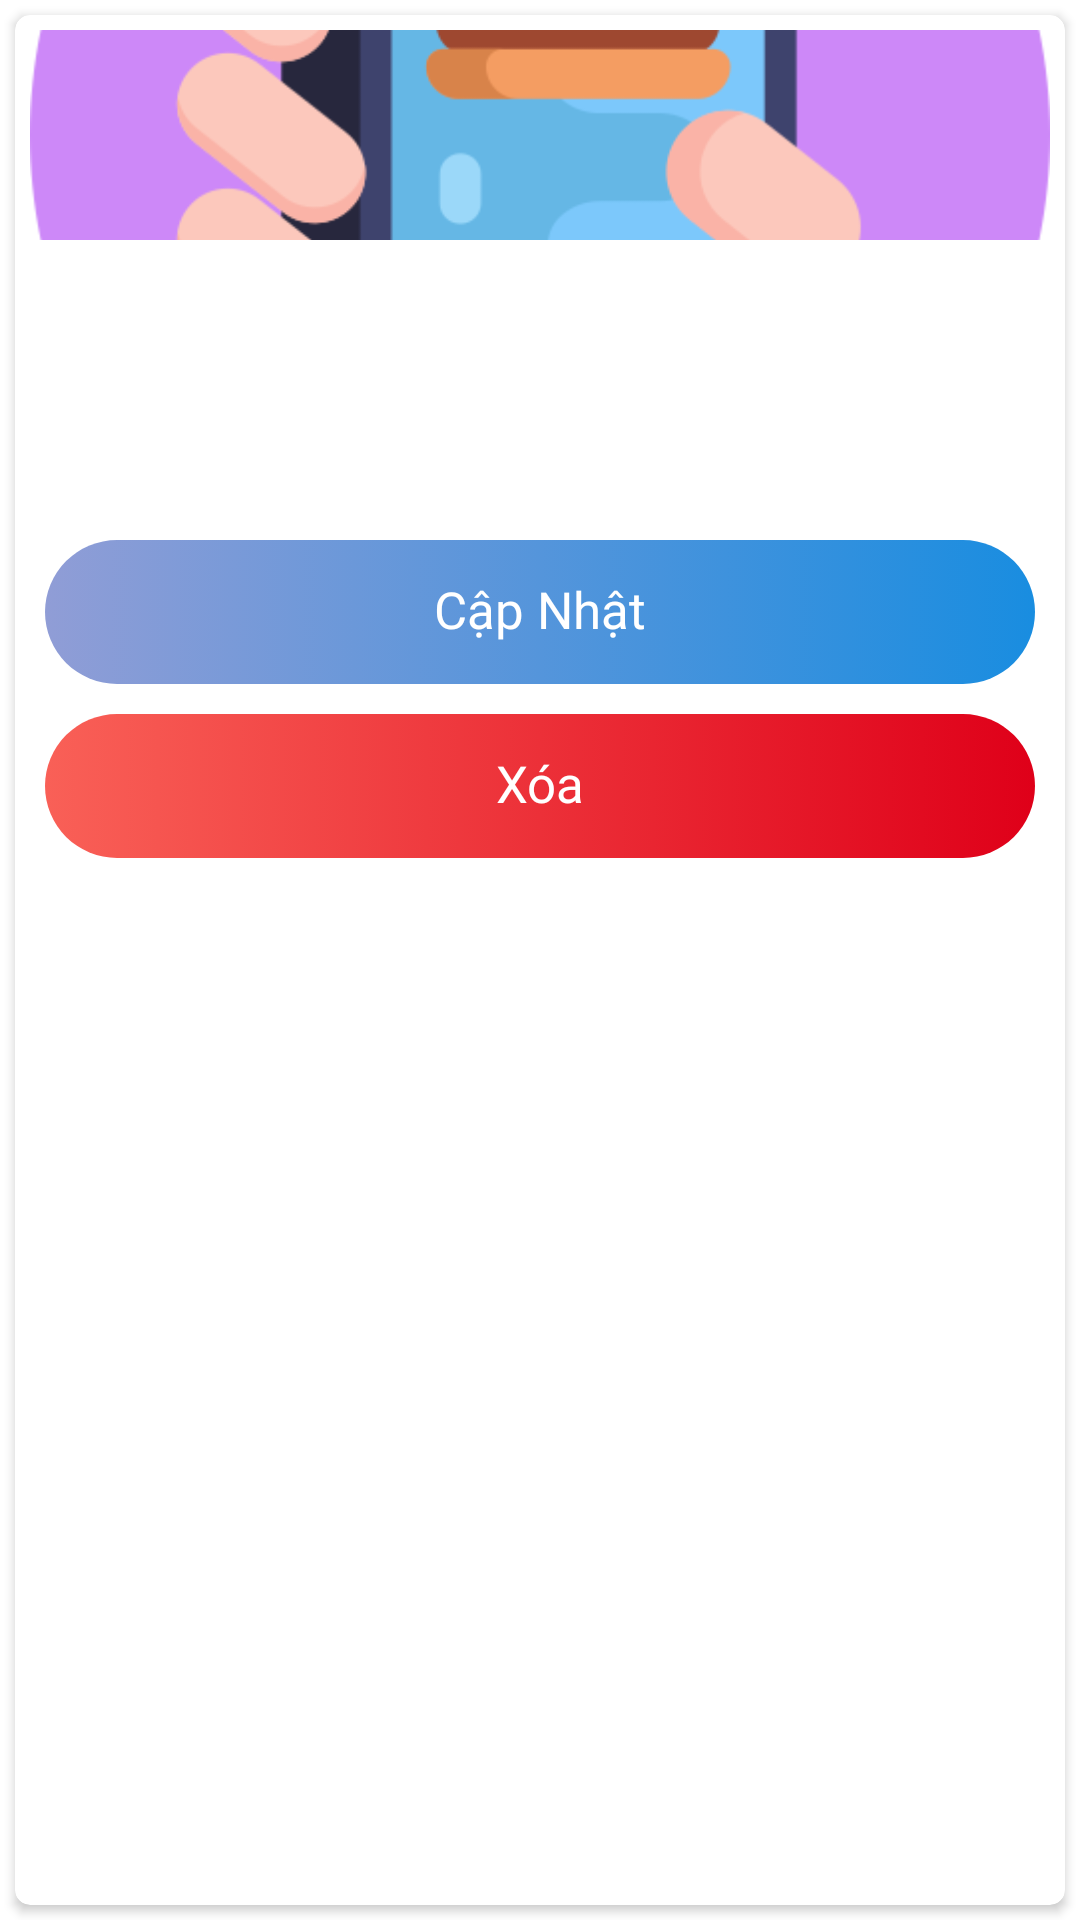

This screen was rendered from an Android layout file. Write that file and the resources it references.
<!-- AndroidManifest.xml: application theme AppTheme -->
<!-- res/layout/layout_item_food_list.xml -->
<?xml version="1.0" encoding="utf-8"?>
<layout xmlns:android="http://schemas.android.com/apk/res/android"
    xmlns:app="http://schemas.android.com/apk/res-auto"
    xmlns:tools="http://schemas.android.com/tools">

    <androidx.constraintlayout.widget.ConstraintLayout
        android:layout_width="match_parent"
        android:layout_height="wrap_content"
        android:padding="@dimen/dp_05">

        <androidx.cardview.widget.CardView
            android:layout_width="match_parent"
            android:layout_height="match_parent"
            android:background="@color/primary8"
            app:cardCornerRadius="@dimen/dp_05">

            <LinearLayout
                android:id="@+id/list_item"
                android:layout_width="match_parent"
                android:layout_height="wrap_content"
                android:minHeight="@dimen/dp_44"
                android:orientation="vertical"
                android:padding="@dimen/dp_05">

                <androidx.appcompat.widget.AppCompatImageView
                    android:id="@+id/img_item"
                    android:layout_width="match_parent"
                    android:layout_height="@dimen/dp_70"
                    android:scaleType="centerCrop"
                    app:srcCompat="@drawable/ic_icon" />

                <androidx.appcompat.widget.AppCompatTextView
                    android:id="@+id/tv_name"
                    style="@style/AppTheme.TextView.Title1"
                    android:layout_width="match_parent"
                    android:layout_height="wrap_content"
                    android:layout_marginStart="@dimen/dp_10"
                    android:layout_marginTop="@dimen/dp_05"
                    android:layout_marginEnd="@dimen/dp_10"
                    android:layout_marginBottom="@dimen/dp_05"
                    android:ellipsize="end"
                    android:gravity="center"
                    android:maxLines="2"
                    android:textColor="@color/primary4"
                    tools:text="Món A" />

                <androidx.appcompat.widget.AppCompatTextView
                    android:id="@+id/tv_price"
                    style="@style/AppTheme.TextView.Title2"
                    android:layout_width="match_parent"
                    android:layout_height="wrap_content"
                    android:layout_marginStart="@dimen/dp_10"
                    android:layout_marginTop="@dimen/dp_05"
                    android:layout_marginEnd="@dimen/dp_10"
                    android:layout_marginBottom="@dimen/dp_05"
                    android:ellipsize="end"
                    android:gravity="center"
                    android:maxLines="1"
                    android:textColor="@color/neutral_purple_1"
                    tools:text="2,000,000 VND" />

                <androidx.appcompat.widget.AppCompatTextView
                    android:id="@+id/tv_status"
                    style="@style/AppTheme.TextView.SmallText1"
                    android:layout_width="match_parent"
                    android:layout_height="wrap_content"
                    android:layout_marginStart="@dimen/dp_10"
                    android:layout_marginTop="@dimen/dp_05"
                    android:layout_marginEnd="@dimen/dp_10"
                    android:layout_marginBottom="@dimen/dp_05"
                    android:ellipsize="end"
                    android:gravity="center"
                    android:maxLines="2"
                    android:textColor="@color/neutral_purple_1"
                    tools:text="Ngồi ghế" />

                <androidx.appcompat.widget.AppCompatButton
                    android:id="@+id/btn_edit"
                    style="@style/ButtonScreenDetail"
                    android:layout_width="match_parent"
                    android:layout_height="wrap_content"
                    android:layout_margin="@dimen/dp_05"
                    android:background="@drawable/bg_bottom_edit"
                    android:text="@string/update" />

                <androidx.appcompat.widget.AppCompatButton
                    android:id="@+id/btn_delete"
                    style="@style/ButtonScreenDetail"
                    android:layout_width="match_parent"
                    android:layout_height="wrap_content"
                    android:layout_margin="@dimen/dp_05"
                    android:background="@drawable/bg_bottom_delete"
                    android:text="@string/delete" />

            </LinearLayout>

        </androidx.cardview.widget.CardView>

    </androidx.constraintlayout.widget.ConstraintLayout>
</layout>
<!-- resources referenced by this layout -->
<resources>
  <color name="neutral_purple_1">#3E4355</color>
  <color name="primary4">#065BAA</color>
  <color name="primary8">#FFFFFF</color>
  <dimen name="dp_05">5dp</dimen>
  <dimen name="dp_10">10dp</dimen>
  <dimen name="dp_44">44dp</dimen>
  <dimen name="dp_70">70dp</dimen>
  <string name="delete">Xóa</string>
  <string name="update">Cập Nhật</string>
  <style name="AppTheme.TextView.SmallText1">
          <item name="android:fontFamily">@font/roboto</item>
          <item name="android:textSize">@dimen/sp_13</item>
      </style>
  <style name="AppTheme.TextView.Title1">
          <item name="android:fontFamily">@font/roboto_bold</item>
          <item name="android:textSize">@dimen/sp_19</item>
      </style>
  <style name="AppTheme.TextView.Title2">
          <item name="android:fontFamily">@font/roboto_medium</item>
          <item name="android:textSize">@dimen/sp_16</item>
      </style>
  <style name="ButtonScreenDetail" parent="AppTheme.CommonButton">
          <item name="android:minWidth">100dp</item>
          <item name="android:maxLines">1</item>
          <item name="android:ellipsize">end</item>
      </style>
  <!-- drawable bg_bottom_continue_disable (drawable) -->
  <?xml version="1.0" encoding="utf-8"?>
  <shape xmlns:android="http://schemas.android.com/apk/res/android"
      android:shape="rectangle">
      <solid android:color="@color/neutral_yellow_5" />
      <corners android:radius="@dimen/dp_40" />
  </shape>
  <dimen name="sp_13">13sp</dimen>
  <dimen name="sp_19">19sp</dimen>
  <dimen name="sp_16">16sp</dimen>
  <color name="colorPrimary">#3781F1</color>
  <color name="colorPrimaryDark">#133370</color>
  <color name="colorAccent">#01989A</color>
  <style name="DialogFragmentStyle" parent="ThemeOverlay.AppCompat.Dialog">
          <item name="android:windowMinWidthMajor">95%</item>
          <item name="android:windowMinWidthMinor">95%</item>
      </style>
  <color name="neutral1">#BEC1D0</color>
  <dimen name="sp_14">14sp</dimen>
  <style name="AppTheme.TextView">
          <item name="android:includeFontPadding">true</item>&gt;
          <item name="android:textSize">?attr/text_size_default</item>
          <item name="android:textColor">?attr/text_color_main</item>
          <item name="android:lineSpacingMultiplier">1.2</item>
      </style>
  <style name="editTextStyleDefault" parent="@style/Widget.AppCompat.EditText">
          
          
          
          <item name="android:textColor">@color/colorAccent</item>
          <item name="android:textColorHint">@color/neutral4</item>
      </style>
  <style name="AlertDialogButton" parent="@style/Widget.AppCompat.Button.ButtonBar.AlertDialog">
          <item name="android:textColor">?attr/colorControlNormal</item>
      </style>
  <style name="AppTheme.Toolbar" parent="Widget.MaterialComponents.Toolbar">
          <item name="titleTextAppearance">@style/AppTheme.TextView.Title1</item>
          <item name="titleTextColor">@color/primary2</item>
      </style>
  <!-- drawable list_divider (drawable) -->
  <?xml version="1.0" encoding="utf-8"?>
  <shape xmlns:android="http://schemas.android.com/apk/res/android" android:shape="rectangle">
      <solid android:color="@color/line_divider_color"/>
      <size android:height="1dp"/>
  
  </shape>
  <dimen name="dp_40">40dp</dimen>
  <color name="semantic_red_1">#DF0019</color>
  <color name="sematic1">#F96057</color>
  <color name="neutral_yellow_5">#B9C1C6</color>
  <color name="primary19">#198DE0</color>
  <color name="semantic_violet_2">#909DD6</color>
  <dimen name="min_button_width">100dp</dimen>
  <dimen name="sp_17">17sp</dimen>
  <dimen name="textView_button_shape_lice_spacing">6sp</dimen>
  <dimen name="dp_08">8dp</dimen>
  <dimen name="button_large_height">48dp</dimen>
  <color name="neutral4">#B9C1C6</color>
  <color name="primary2">#0B3A80</color>
  <color name="line_divider_color">@color/neutral5</color>
  <color name="neutral5">#DDE6EC</color>
  <dimen name="dp_24">24dp</dimen>
  <color name="primary18">#118F57</color>
</resources>
